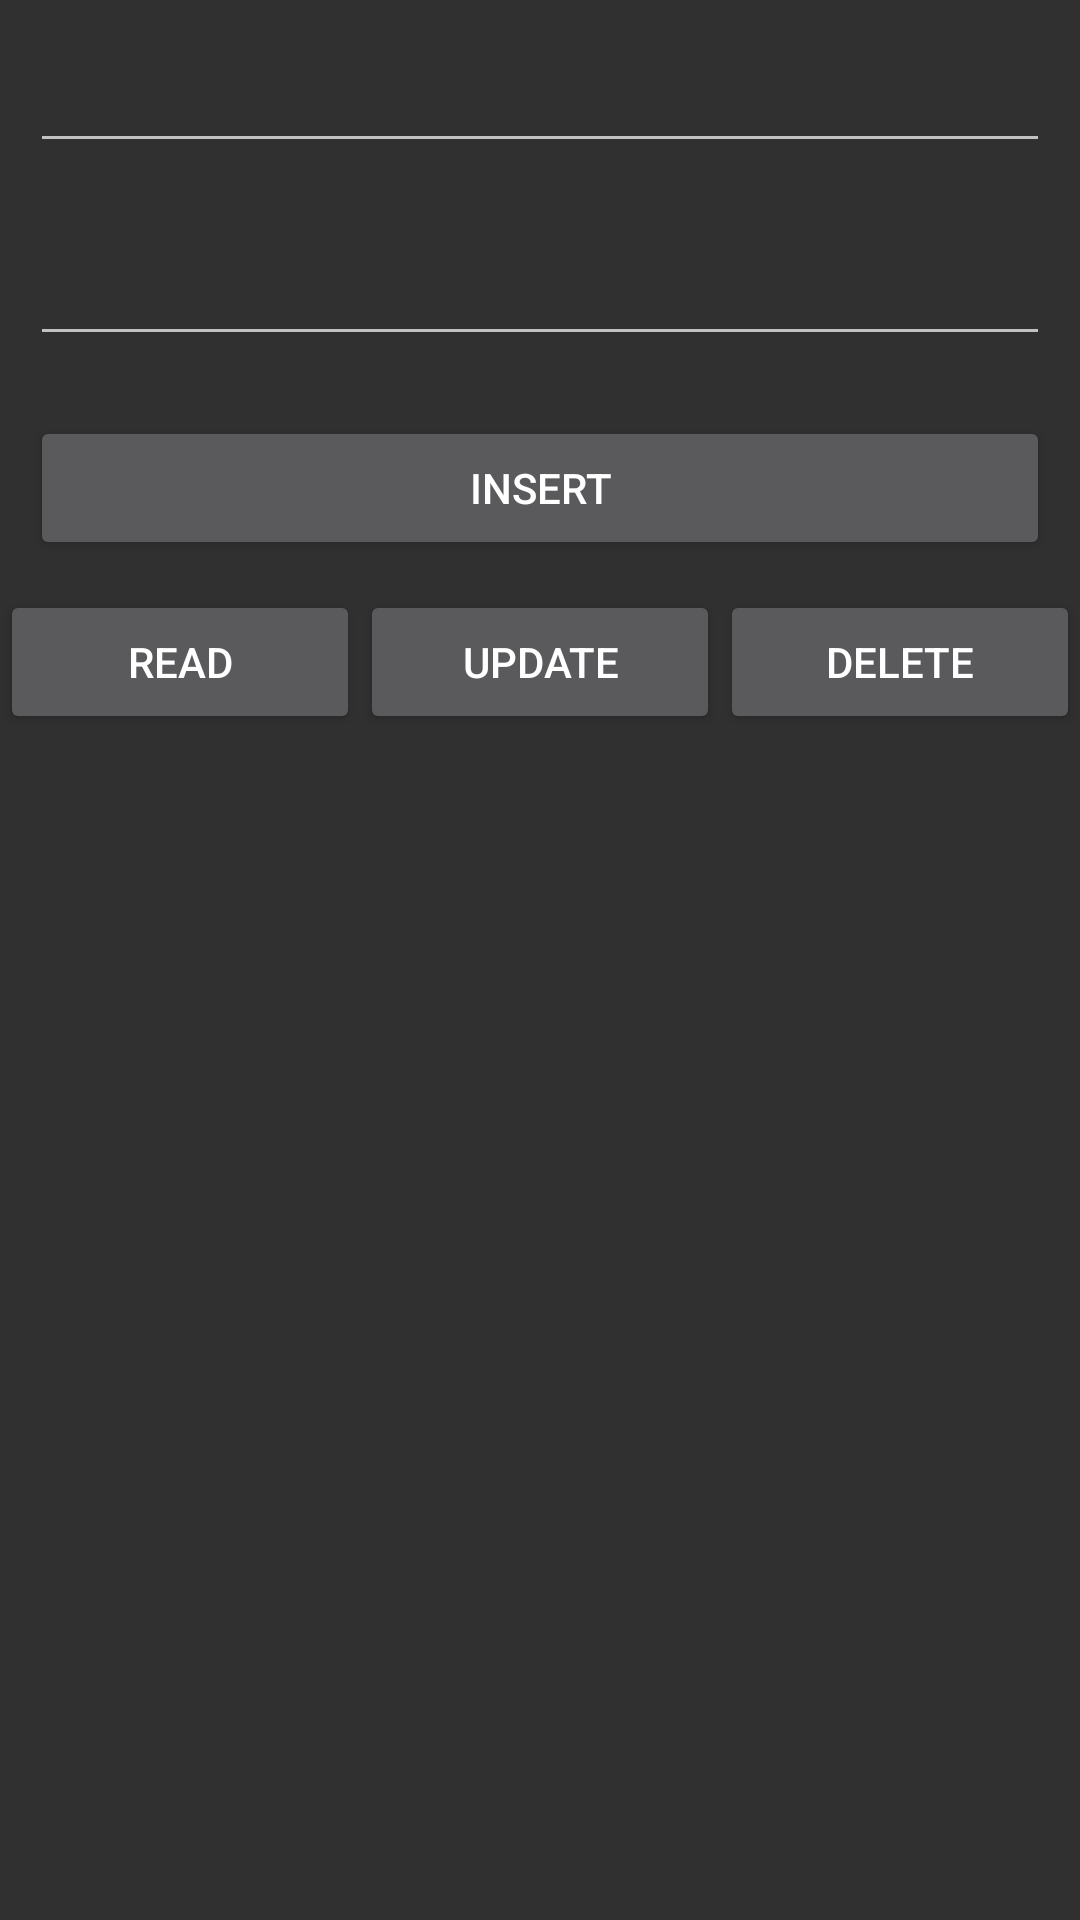

Here is an Android app screen rendered from its layout file. Give the layout XML and the strings, colors and styles it references.
<!-- AndroidManifest.xml: application theme AppTheme -->
<!-- res/layout/activity_create_user.xml -->
<?xml version="1.0" encoding="utf-8"?>
<LinearLayout xmlns:android="http://schemas.android.com/apk/res/android"
    xmlns:app="http://schemas.android.com/apk/res-auto"
    xmlns:tools="http://schemas.android.com/tools"
    android:layout_width="match_parent"
    android:layout_height="match_parent"
    android:orientation="vertical"
    tools:context=".CreateUserActivity">

    <LinearLayout
        android:layout_width="match_parent"
        android:layout_height="wrap_content"
        android:orientation="vertical">

        <EditText
            android:id="@+id/crea_user_userName"
            android:layout_width="match_parent"
            android:layout_height="wrap_content"
            android:layout_margin="10dp"
            android:padding="10dp" />

        <EditText
            android:id="@+id/crea_user_password"
            android:layout_width="match_parent"
            android:layout_height="wrap_content"
            android:layout_margin="10dp"
            android:inputType="number"
            android:padding="10dp" />

        <Button
            android:id="@+id/crea_user_btn_insert_user"
            android:layout_width="match_parent"
            android:layout_height="wrap_content"
            android:layout_margin="10dp"
            android:padding="10dp"
            android:text="Insert" />

    </LinearLayout>

    <LinearLayout
        android:layout_width="match_parent"
        android:layout_height="wrap_content"
        android:orientation="horizontal"
        android:weightSum="3">

        <Button
            android:id="@+id/btn_read"
            android:layout_width="match_parent"
            android:layout_height="wrap_content"
            android:layout_weight="1"
            android:text="Read"/>
        <Button
            android:id="@+id/btn_update"
            android:layout_width="match_parent"
            android:layout_height="wrap_content"
            android:layout_weight="1"
            android:text="Update"/>
        <Button
            android:id="@+id/btn_delete"
            android:layout_width="match_parent"
            android:layout_height="wrap_content"
            android:layout_weight="1"
            android:text="Delete"/>
    </LinearLayout>

    <ScrollView
        android:layout_width="match_parent"
        android:layout_height="match_parent">

        <TextView
            android:id="@+id/tvResult"
            android:layout_width="match_parent"
            android:layout_height="wrap_content" />

    </ScrollView>

</LinearLayout>
<!-- resources referenced by this layout -->
<resources>
  <style name="AppTheme" parent="Theme.AppCompat">
          
          <item name="colorPrimary">@color/colorPrimary</item>
          <item name="colorPrimaryDark">@color/colorPrimaryDark</item>
          <item name="colorAccent">@color/colorAccent</item>
      </style>
  <color name="colorPrimary">#082576</color>
  <color name="colorPrimaryDark">#010329</color>
  <color name="colorAccent">#011e04</color>
</resources>
